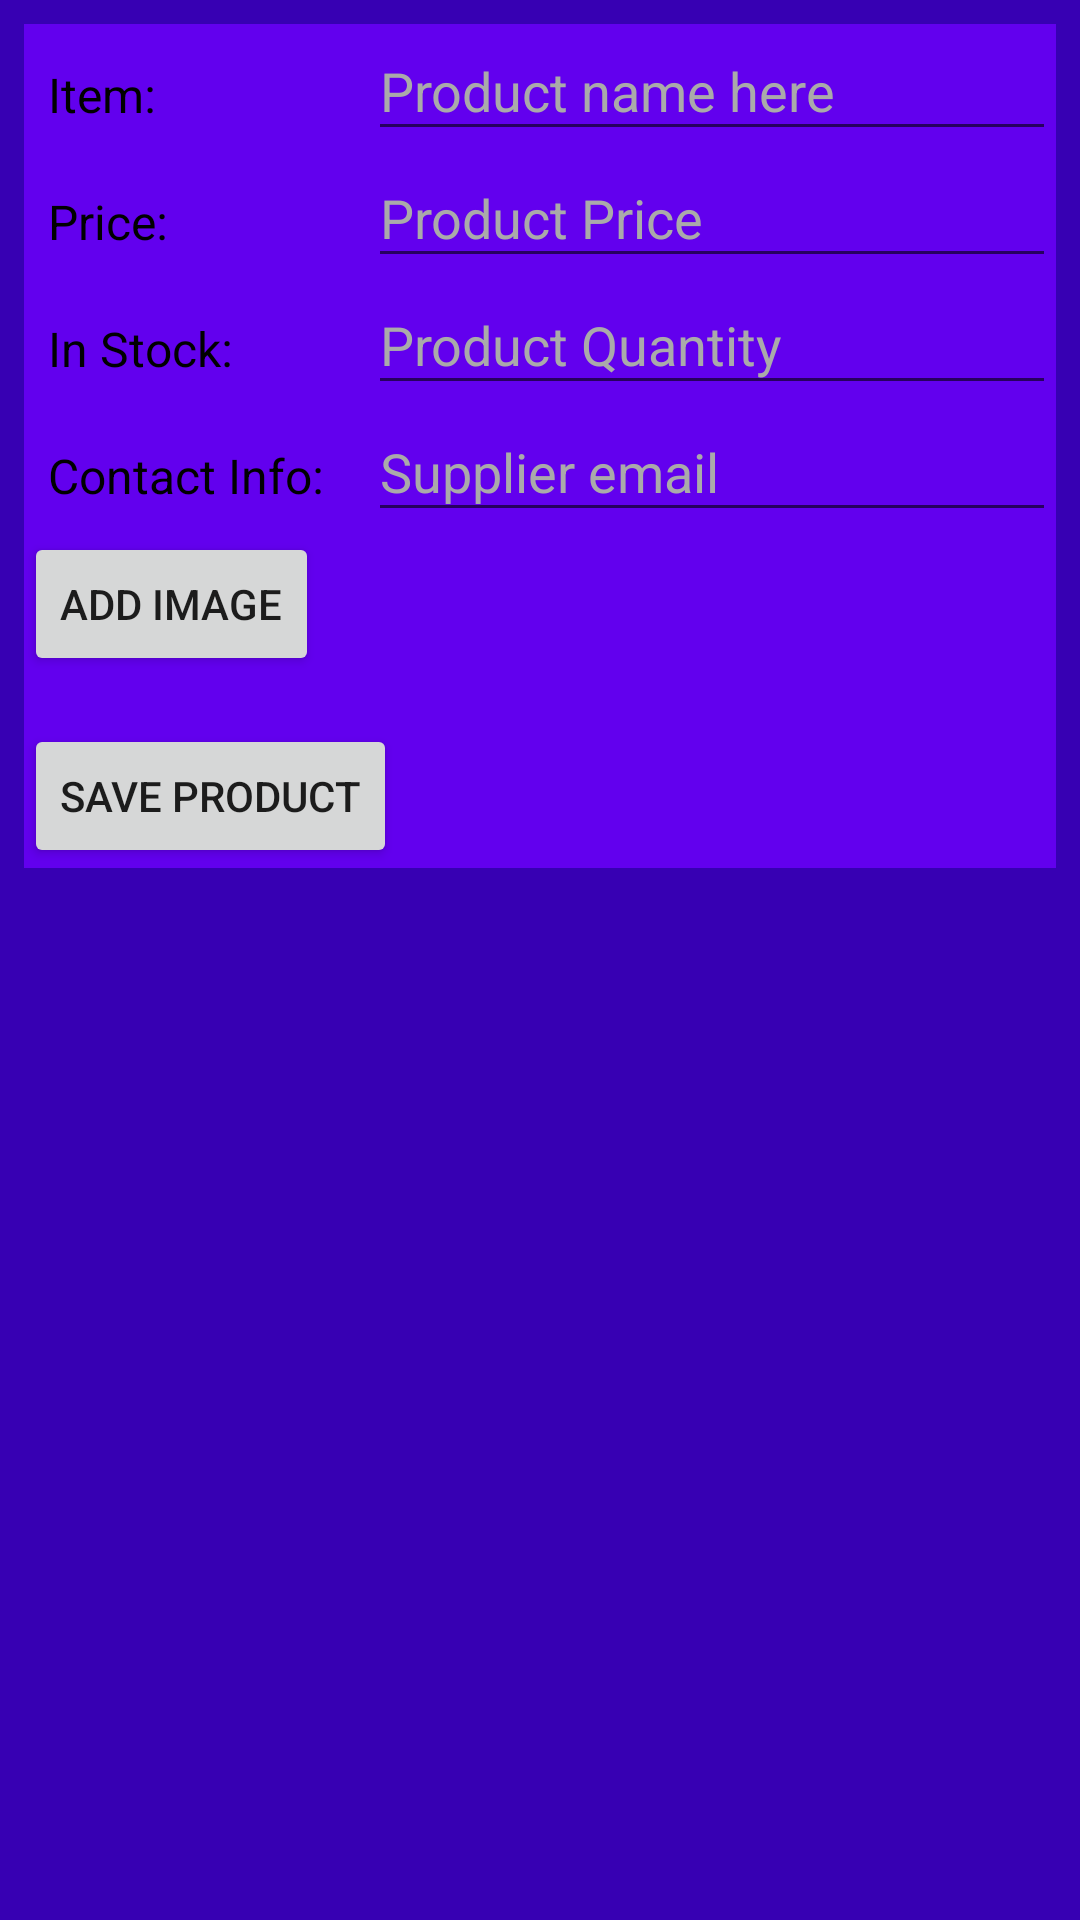

Here is an Android app screen rendered from its layout file. Give the layout XML and the strings, colors and styles it references.
<!-- AndroidManifest.xml: application theme AppTheme -->
<!-- res/layout/add_product.xml -->
<?xml version="1.0" encoding="utf-8"?>
<ScrollView xmlns:android="http://schemas.android.com/apk/res/android"
    xmlns:tools="http://schemas.android.com/tools"
    android:id="@+id/activity_add_product"
    android:layout_width="match_parent"
    android:layout_height="match_parent"
    android:padding="@dimen/activity_default_padding"
    android:background="@color/colorPrimaryDark"
    tools:context="com.example.android.appinventory.AddProduct">

    <LinearLayout
        android:layout_width="match_parent"
        android:layout_height="match_parent"
        android:background="@color/colorPrimary"
        android:orientation="vertical">


        <LinearLayout
            android:layout_width="match_parent"
            android:layout_height="wrap_content"
            android:orientation="horizontal">

            <TextView
                style="@style/add_product_text_view"
                android:text="@string/product_name" />

            <EditText
                android:id="@+id/edit_item_name"
                style="@style/add_product_edit_text"
                android:hint="@string/add_product_name_hint" />

        </LinearLayout>

        <LinearLayout
            android:layout_width="match_parent"
            android:layout_height="wrap_content"
            android:orientation="horizontal">

            <TextView
                style="@style/add_product_text_view"
                android:text="@string/product_price" />

            <EditText
                android:id="@+id/edit_item_price"
                style="@style/add_product_edit_text"
                android:hint="@string/add_product_price_hint" />
        </LinearLayout>

        <LinearLayout
            android:layout_width="match_parent"
            android:layout_height="wrap_content"
            android:orientation="horizontal">

            <TextView
                style="@style/add_product_text_view"
                android:text="@string/product_stock" />

            <EditText
                android:id="@+id/edit_stock"
                style="@style/add_product_edit_text"
                android:hint="@string/add_product_quantity" />
        </LinearLayout>

        <LinearLayout
            android:layout_width="match_parent"
            android:layout_height="wrap_content"
            android:orientation="horizontal">

            <TextView
                style="@style/add_product_text_view"
                android:text="@string/sup_email" />

            <EditText
                android:id="@+id/edit_sup_contact"
                style="@style/add_product_edit_text"
                android:hint="@string/add_supplier_contact" />
        </LinearLayout>

        <LinearLayout
            android:layout_width="match_parent"
            android:layout_height="wrap_content"
            android:orientation="vertical">

            <Button
                android:id="@+id/add_image"
                android:layout_width="wrap_content"
                android:layout_height="wrap_content"
                android:text="Add Image" />

            <ImageView
                android:id="@+id/image_view"
                style="@style/add_product_image_view" />

        </LinearLayout>


        <LinearLayout
            android:layout_width="match_parent"
            android:layout_height="wrap_content"
            android:orientation="horizontal">

            <Button
                android:id="@+id/save_prod"
                android:layout_width="wrap_content"
                android:layout_height="wrap_content"
                android:text="Save product" />

            <TextView
                style="@style/add_product_text_view"
                android:id="@+id/add_prod_err_msg" />

        </LinearLayout>

    </LinearLayout>

</ScrollView>
<!-- resources referenced by this layout -->
<resources>
  <dimen name="activity_default_padding">8dp</dimen>
  <string name="add_product_name_hint">Product name here</string>
  <string name="add_product_price_hint">Product Price</string>
  <string name="add_product_quantity">Product Quantity</string>
  <string name="add_supplier_contact">Supplier email</string>
  <string name="product_name">Item: </string>
  <string name="product_price">Price: </string>
  <string name="product_stock">In Stock: </string>
  <string name="sup_email">Contact Info: </string>
  <style name="add_product_edit_text">
          <item name="android:layout_width">0dp</item>
          <item name="android:layout_height">wrap_content</item>
          <item name="android:layout_weight">2</item>
          <item name="android:textColorHint">@android:color/darker_gray</item>
          <item name="android:textColor">@android:color/black</item>
          <item name="android:paddingBottom">@dimen/activity_default_padding</item>
          <item name="android:maxLines">1</item>
      </style>
  <style name="add_product_image_view">
          <item name="android:layout_height">wrap_content</item>
          <item name="android:layout_width">match_parent</item>
          <item name="android:padding">@dimen/activity_default_padding</item>
      </style>
  <style name="add_product_text_view">
          <item name="android:layout_height">match_parent</item>
          <item name="android:layout_width">0dp</item>
          <item name="android:layout_weight">1</item>
          <item name="android:gravity">bottom</item>
          <item name="android:textColor">@android:color/black</item>
          <item name="android:textSize">16sp</item>
          <item name="android:padding">@dimen/activity_default_padding</item>
      </style>
  <style name="AppTheme" parent="Theme.AppCompat.Light.DarkActionBar">
          
          <item name="colorPrimary">@color/colorPrimary</item>
          <item name="colorPrimaryDark">@color/colorPrimaryDark</item>
          <item name="colorAccent">@color/colorAccent</item>
      </style>
  <!-- not gathered from this repository: default colours our renderer supplied (Android Studio template values) -->
  <color name="colorPrimary">#FF6200EE</color>
  <color name="colorPrimaryDark">#FF3700B3</color>
  <color name="colorAccent">#FF03DAC5</color>
</resources>
